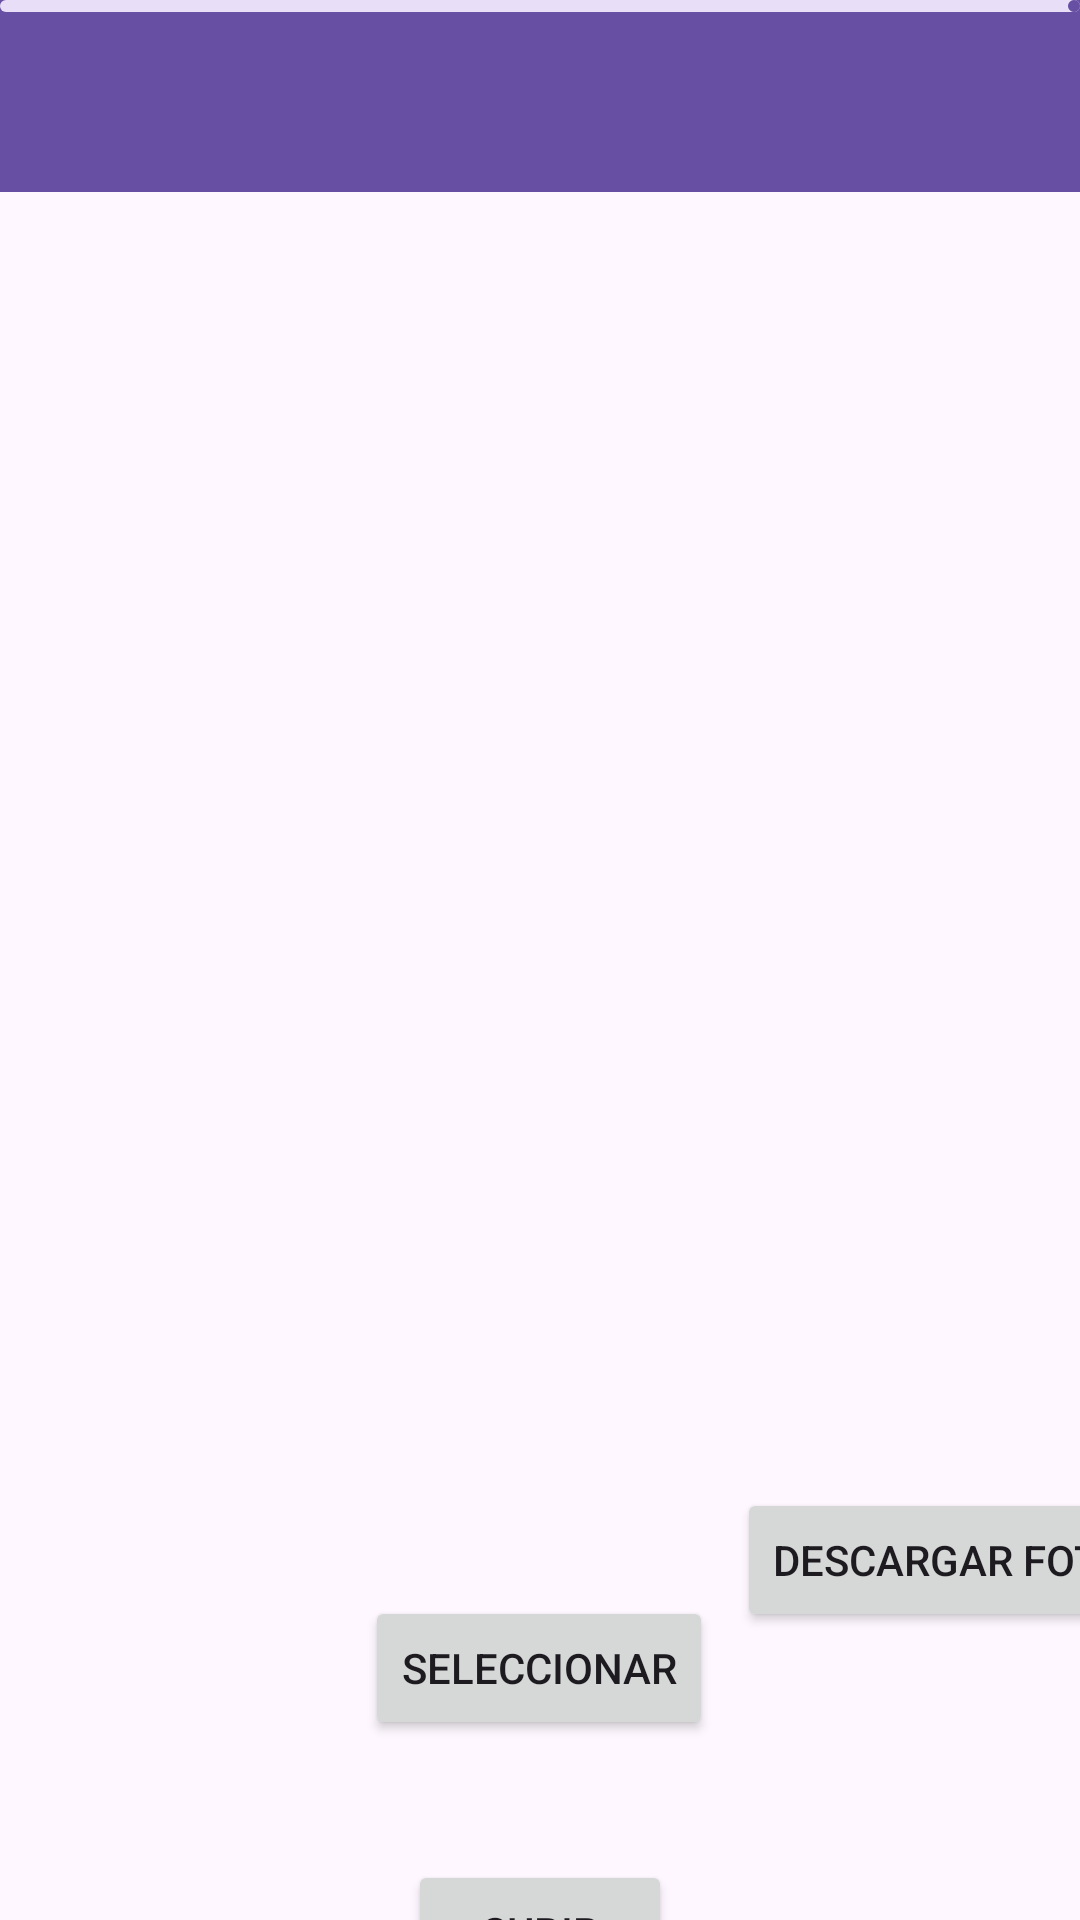

Android layout source for this screen:
<!-- AndroidManifest.xml: application theme Theme.TRABAJOFINAL1 -->
<!-- res/layout/activity_subir_fotos.xml -->
<?xml version="1.0" encoding="utf-8"?>
<androidx.constraintlayout.widget.ConstraintLayout
    xmlns:android="http://schemas.android.com/apk/res/android"
    xmlns:tools="http://schemas.android.com/tools"
    xmlns:app="http://schemas.android.com/apk/res-auto"
    android:id="@+id/main"
    android:layout_width="match_parent"
    android:layout_height="match_parent"
    tools:context=".SubirFotos">

    <com.google.android.material.appbar.MaterialToolbar
        android:id="@+id/toolbar"
        android:layout_width="match_parent"
        android:layout_height="wrap_content"
        android:background="?attr/colorPrimary"
        app:layout_constraintStart_toStartOf="parent"
        app:layout_constraintTop_toTopOf="parent"
        app:titleCentered="true"
        app:titleTextColor="?attr/colorSurface" />

    <ImageView
        android:id="@+id/imageView"
        android:layout_width="300sp"
        android:layout_height="300sp"
        android:layout_centerHorizontal="true"
        android:layout_marginStart="44dp"
        android:layout_marginTop="120dp"
        app:layout_constraintStart_toStartOf="parent"
        app:layout_constraintTop_toBottomOf="@+id/toolbar" />

    <Button
        android:id="@+id/button_seleccionar"
        android:layout_width="wrap_content"
        android:layout_height="wrap_content"
        android:layout_marginTop="48dp"
        android:text="@string/boton_seleccionar"
        app:layout_constraintEnd_toEndOf="parent"
        app:layout_constraintHorizontal_bias="0.498"
        app:layout_constraintStart_toStartOf="parent"
        app:layout_constraintTop_toBottomOf="@+id/imageView" />

    <Button
        android:id="@+id/button_update"
        android:layout_width="wrap_content"
        android:layout_height="wrap_content"
        android:layout_marginTop="40dp"
        android:text="@string/boton_subir"
        app:layout_constraintEnd_toEndOf="parent"
        app:layout_constraintStart_toStartOf="parent"
        app:layout_constraintTop_toBottomOf="@+id/button_seleccionar" />

    <com.google.android.material.progressindicator.LinearProgressIndicator
        android:layout_width="match_parent"
        android:layout_height="wrap_content"
        android:layout_below="@id/toolbar"
        android:id="@+id/progress"
        tools:ignore="MissingConstraints" />

    <Button
        android:id="@+id/buttonFotosNube"
        android:layout_width="wrap_content"
        android:layout_height="wrap_content"
        android:layout_marginStart="8dp"
        android:layout_marginBottom="96dp"
        android:text="descargar fotos"
        app:layout_constraintBottom_toBottomOf="parent"
        app:layout_constraintStart_toEndOf="@+id/button_seleccionar" />
</androidx.constraintlayout.widget.ConstraintLayout>
<!-- resources referenced by this layout -->
<resources>
  <string name="boton_seleccionar">seleccionar</string>
  <string name="boton_subir">subir</string>
  <style name="Theme.TRABAJOFINAL1" parent="Base.Theme.TRABAJOFINAL1" />
  <style name="Base.Theme.TRABAJOFINAL1" parent="Theme.Material3.DayNight.NoActionBar">
          
          
      </style>
</resources>
